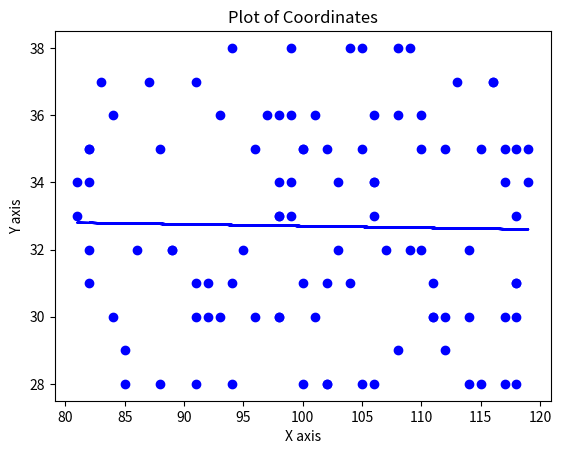

This figure's Python source:
import random
import math
import matplotlib.pyplot as plt


def generate_list(size: int, averageX: int, deltaX: int, averageY: int, deltaY: int):
    random_values = []
    for i in range(size):
        random_values.append((random.randint(averageX - deltaX, averageX + deltaX),
                              random.randint(averageY - deltaY, averageY + deltaY)))

    y_from_list: float = 0
    x_from_list: float = 0

    for i in random_values:
        x_from_list += i[0]
        y_from_list += i[1]
    x_from_list = x_from_list / len(random_values)
    y_from_list = y_from_list / len(random_values)

    return random_values, x_from_list, y_from_list


def correlation_coefficient(values: list[tuple[int]], averageX: float, averageY: float) -> float:
    corcoe: float = 0
    sum_of_x = 0
    sum_of_y = 0

    for i in values:
        corcoe += (i[0] - averageX) * (i[1] - averageY)
        sum_of_x += (i[0] - averageX) ** 2
        sum_of_y += (i[1] - averageY) ** 2

    corcoe = corcoe / (len(values) - 1)

    standart_diviation_x = math.sqrt(sum_of_x / len(values))
    standart_diviation_y = math.sqrt(sum_of_y / len(values))

    corcoe = corcoe / (standart_diviation_x * standart_diviation_y)
    return standart_diviation_x, standart_diviation_y, corcoe, averageX, averageY

def lin_regress(standart_diviation_x, standart_diviation_y, corcoe, averageX, averageY):
    b1 = (standart_diviation_y / standart_diviation_x) * corcoe
    b0 = averageY - averageX * b1
    return b1, b0, averageX, averageY


generated = generate_list(100, 100, 19, 33, 5)
test = generated[0]
x_values, y_values = zip(*test)

b1, b0, averageX, averageY = lin_regress(*(correlation_coef:=correlation_coefficient(*generated)))
x = x_values
y = [(b0 + i * b1) for i in x]

plt.plot(x, y, label='Regression line', color='blue')
plt.scatter(x_values, y_values, color='blue', marker='o')
plt.xlabel('X axis')
plt.ylabel('Y axis')
plt.title('Plot of Coordinates')

# plt.plot(x_values, y_values)
print("correlation coefficient: ", correlation_coef[2], '\n')
print("intercept: ", b0, "slope: ", b1)

plt.show()

# plt.plot(x_values, y_values)
print(correlation_coefficient(*generated))

plt.show()
